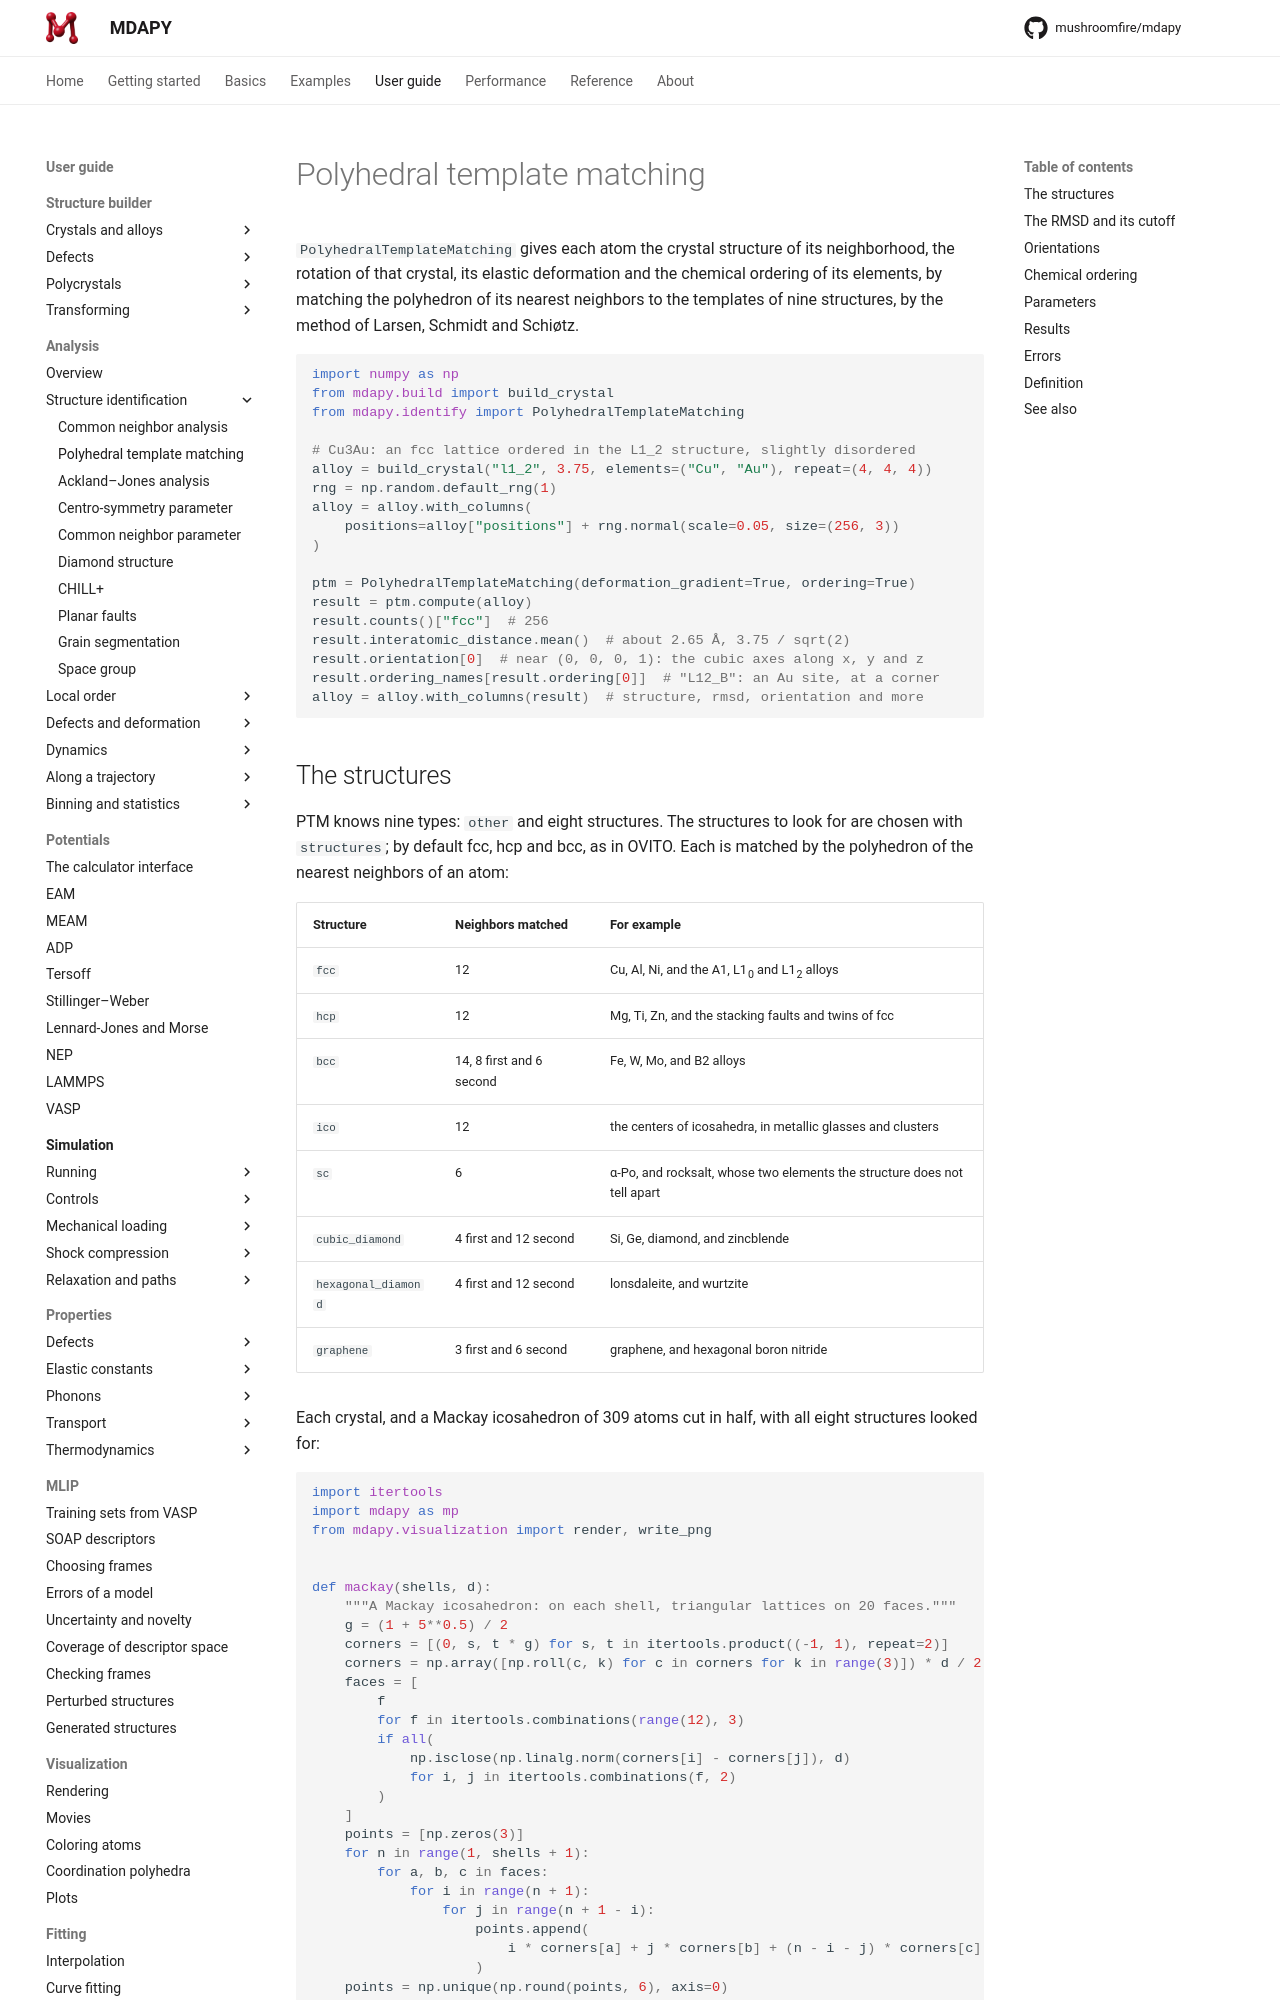

repository: mushroomfire/mdapy · page: 2.2/user-guide/analysis/ptm/index.html · generator: mkdocs

# Polyhedral template matching

`PolyhedralTemplateMatching` gives each atom the crystal structure of its
neighborhood, the rotation of that crystal, its elastic deformation and the
chemical ordering of its elements, by matching the polyhedron of its
nearest neighbors to the templates of nine structures, by the method of
Larsen, Schmidt and Schiøtz.

```python
import numpy as np
from mdapy.build import build_crystal
from mdapy.identify import PolyhedralTemplateMatching

# Cu3Au: an fcc lattice ordered in the L1_2 structure, slightly disordered
alloy = build_crystal("l1_2", 3.75, elements=("Cu", "Au"), repeat=(4, 4, 4))
rng = np.random.default_rng(1)
alloy = alloy.with_columns(
    positions=alloy["positions"] + rng.normal(scale=0.05, size=(256, 3))
)

ptm = PolyhedralTemplateMatching(deformation_gradient=True, ordering=True)
result = ptm.compute(alloy)
result.counts()["fcc"]  # 256
result.interatomic_distance.mean()  # about 2.65 Å, 3.75 / sqrt(2)
result.orientation[0]  # near (0, 0, 0, 1): the cubic axes along x, y and z
result.ordering_names[result.ordering[0]]  # "L12_B": an Au site, at a corner
alloy = alloy.with_columns(result)  # structure, rmsd, orientation and more
```
